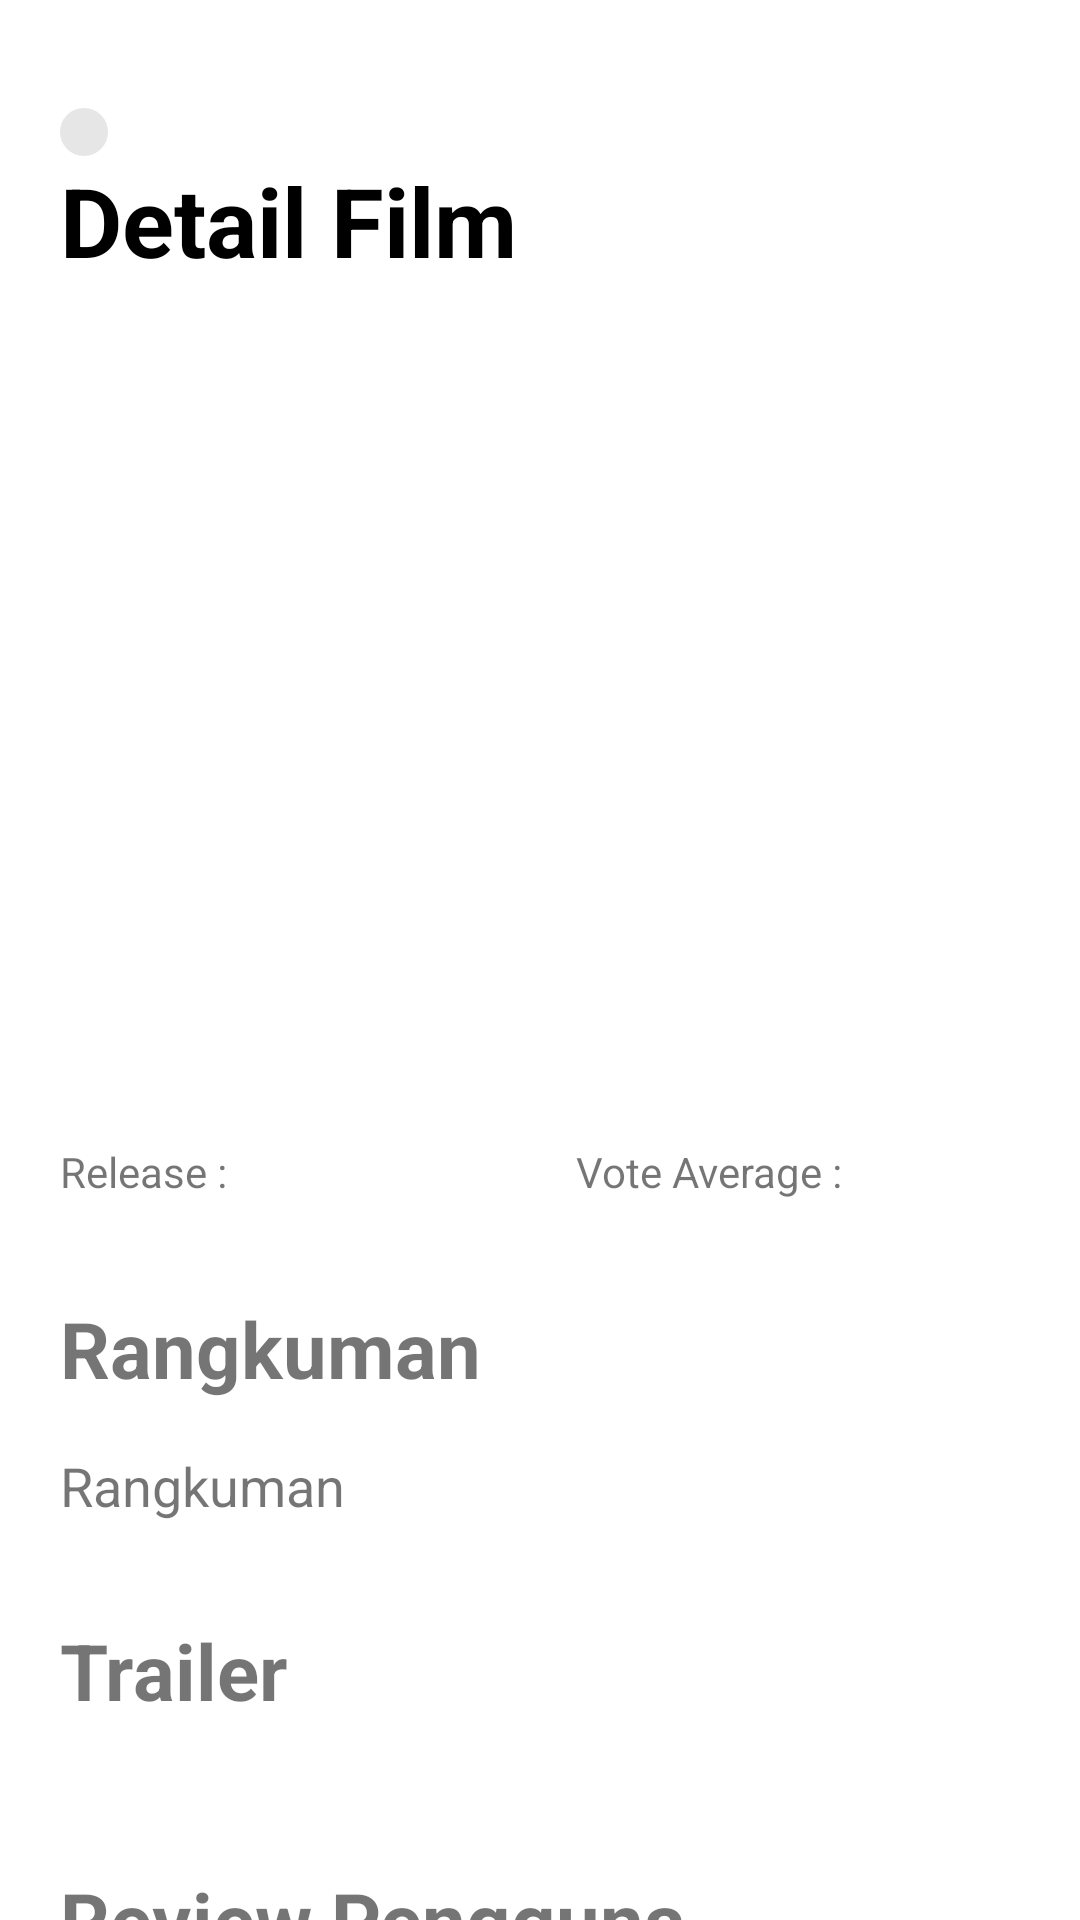

Android layout source for this screen:
<!-- AndroidManifest.xml: activity theme Theme.MovieApp.NoActionBar -->
<!-- res/layout/activity_detail_movie.xml -->
<?xml version="1.0" encoding="utf-8"?>
<androidx.coordinatorlayout.widget.CoordinatorLayout xmlns:android="http://schemas.android.com/apk/res/android"
    xmlns:app="http://schemas.android.com/apk/res-auto"
    xmlns:tools="http://schemas.android.com/tools"
    android:layout_width="match_parent"
    android:layout_height="match_parent"
    tools:context=".ui.activity.detail.DetailMovieActivity">

    <com.google.android.material.appbar.AppBarLayout
        android:id="@+id/appBarMovie"
        android:layout_width="match_parent"
        android:layout_height="wrap_content"
        android:background="#00FFFFFF"
        android:fitsSystemWindows="true">

        <com.google.android.material.appbar.CollapsingToolbarLayout
            android:id="@+id/collapsing_toolbar"
            android:layout_width="match_parent"
            android:layout_height="match_parent"
            android:fitsSystemWindows="true"
            app:collapsedTitleTextAppearance="@style/collapsed_app_bar"
            app:contentScrim="@color/white"
            app:layout_scrollFlags="scroll|exitUntilCollapsed">

            <LinearLayout
                android:layout_width="match_parent"
                android:layout_height="wrap_content"
                android:orientation="vertical"
                android:paddingHorizontal="20dp">

                <androidx.appcompat.widget.AppCompatImageView
                    android:id="@+id/btnBackDetail"
                    android:layout_width="wrap_content"
                    android:layout_height="wrap_content"
                    android:layout_marginTop="36dp"
                    android:background="@drawable/bg_back_button"
                    android:padding="8dp"
                    android:src="@drawable/ic_arrow_24dp" />

                <androidx.appcompat.widget.AppCompatTextView
                    android:id="@+id/tvDetail"
                    android:layout_width="wrap_content"
                    android:layout_height="wrap_content"
                    android:text="Detail Film"
                    android:textColor="@color/black"
                    android:textSize="32sp"
                    android:textStyle="bold" />
            </LinearLayout>

            <androidx.appcompat.widget.Toolbar
                android:id="@+id/toolbarMovie"
                android:layout_width="match_parent"
                android:layout_height="?attr/actionBarSize"
                app:layout_collapseMode="pin"
                app:layout_scrollFlags="scroll|enterAlways" />
        </com.google.android.material.appbar.CollapsingToolbarLayout>
    </com.google.android.material.appbar.AppBarLayout>


    <androidx.core.widget.NestedScrollView
        android:layout_width="match_parent"
        android:layout_height="match_parent"
        android:layout_marginTop="24dp"
        app:layout_behavior="@string/appbar_scrolling_view_behavior">

        <RelativeLayout
            android:layout_width="match_parent"
            android:layout_height="wrap_content">

            <androidx.appcompat.widget.AppCompatImageView
                android:id="@+id/imgMovie"
                android:layout_width="match_parent"
                android:layout_height="250dp"
                android:scaleType="fitXY"
                tools:srcCompat="@tools:sample/avatars" />

            <LinearLayout
                android:id="@+id/linearLayout"
                android:layout_width="match_parent"
                android:layout_height="wrap_content"
                android:layout_below="@+id/imgMovie"
                android:layout_marginHorizontal="20dp"
                android:layout_marginTop="12dp"
                android:orientation="horizontal"
                android:weightSum="2">

                <androidx.appcompat.widget.AppCompatTextView
                    android:id="@+id/tvTanggal"
                    android:layout_width="match_parent"
                    android:layout_height="wrap_content"
                    android:layout_toEndOf="@+id/imgMovie"
                    android:layout_weight="1"
                    android:text="Release : " />

                <androidx.appcompat.widget.AppCompatTextView
                    android:id="@+id/tvRate"
                    android:layout_width="match_parent"
                    android:layout_height="wrap_content"
                    android:layout_below="@+id/tvTanggal"
                    android:layout_marginStart="12dp"
                    android:layout_toEndOf="@+id/imgMovie"
                    android:layout_weight="1"
                    android:text="Vote Average : " />

            </LinearLayout>


            <TextView
                android:id="@+id/tvRangkuman"
                android:layout_width="match_parent"
                android:layout_height="wrap_content"
                android:layout_below="@+id/linearLayout"
                android:layout_marginHorizontal="20dp"
                android:layout_marginTop="32dp"
                android:text="Rangkuman"
                android:textSize="26dp"
                android:textStyle="bold" />

            <TextView
                android:id="@+id/tvDescription"
                android:layout_width="match_parent"
                android:layout_height="wrap_content"
                android:layout_below="@+id/tvRangkuman"
                android:layout_marginHorizontal="20dp"
                android:layout_marginTop="16dp"
                android:text="Rangkuman"
                android:textSize="18sp" />

            <androidx.appcompat.widget.AppCompatTextView
                android:id="@+id/tvTrailer"
                android:layout_width="match_parent"
                android:layout_height="wrap_content"
                android:layout_below="@+id/tvDescription"
                android:layout_marginHorizontal="20dp"
                android:layout_marginTop="32dp"
                android:text="Trailer"
                android:textSize="26dp"
                android:textStyle="bold" />

            <androidx.recyclerview.widget.RecyclerView
                android:id="@+id/rvTrailer"
                android:layout_width="match_parent"
                android:layout_height="wrap_content"
                android:layout_below="@+id/tvTrailer"
                android:layout_marginTop="16dp"
                tools:listitem="@layout/item_trailer" />

            <TextView
                android:id="@+id/tvUlasan"
                android:layout_width="match_parent"
                android:layout_height="wrap_content"
                android:layout_below="@+id/rvTrailer"
                android:layout_marginHorizontal="20dp"
                android:layout_marginTop="32dp"
                android:text="Review Pengguna"
                android:textSize="26dp"
                android:textStyle="bold" />

            <androidx.recyclerview.widget.RecyclerView
                android:id="@+id/rvReview"
                android:layout_width="match_parent"
                android:layout_height="wrap_content"
                android:layout_below="@+id/tvUlasan"
                android:layout_marginTop="16dp"
                tools:listitem="@layout/item_review" />


            <androidx.appcompat.widget.AppCompatImageView
                android:id="@+id/imgAlert"
                android:layout_width="match_parent"
                android:layout_height="wrap_content"
                android:layout_below="@+id/tvUlasan"
                android:src="@drawable/img_alert_movie"
                android:visibility="gone" />

            <androidx.appcompat.widget.AppCompatTextView
                android:id="@+id/tvAlert"
                android:layout_width="match_parent"
                android:layout_height="wrap_content"
                android:layout_below="@+id/imgAlert"
                android:gravity="center"
                android:text="Data Tidak Tersedia"
                android:visibility="gone" />

        </RelativeLayout>

    </androidx.core.widget.NestedScrollView>
</androidx.coordinatorlayout.widget.CoordinatorLayout>
<!-- res/layout/item_trailer.xml (included above) -->
<?xml version="1.0" encoding="utf-8"?>
<RelativeLayout xmlns:android="http://schemas.android.com/apk/res/android"
    android:layout_width="256dp"
    android:layout_height="140dp"
    android:layout_margin="20dp">

    <androidx.appcompat.widget.AppCompatImageView
        android:id="@+id/imgTrailer"
        android:layout_width="match_parent"
        android:layout_height="200dp"
        android:scaleType="fitXY" />

    <View
        android:layout_width="match_parent"
        android:layout_height="match_parent"
        android:background="@drawable/bg_black_filter" />

    <androidx.appcompat.widget.AppCompatImageView
        android:layout_width="42dp"
        android:layout_height="42dp"
        android:layout_centerHorizontal="true"
        android:layout_centerVertical="true"
        android:src="@drawable/ic_play" />

</RelativeLayout>
<!-- res/layout/item_review.xml (included above) -->
<?xml version="1.0" encoding="utf-8"?>
<androidx.constraintlayout.widget.ConstraintLayout xmlns:android="http://schemas.android.com/apk/res/android"
    xmlns:app="http://schemas.android.com/apk/res-auto"
    android:layout_width="match_parent"
    android:layout_height="wrap_content"
    android:layout_margin="20dp">

    <de.hdodenhof.circleimageview.CircleImageView
        android:id="@+id/imgProfile"
        android:layout_width="48dp"
        android:layout_height="48dp"
        app:civ_border_color="#FF000000"
        app:civ_border_width="2dp"
        app:layout_constraintStart_toStartOf="parent"
        app:layout_constraintTop_toTopOf="parent" />

    <androidx.appcompat.widget.AppCompatTextView
        android:id="@+id/tvNama"
        android:layout_width="wrap_content"
        android:layout_height="wrap_content"
        android:layout_marginStart="12dp"
        android:text="Nama"
        android:textSize="18sp"
        app:layout_constraintStart_toEndOf="@+id/imgProfile"
        app:layout_constraintTop_toTopOf="parent" />

    <androidx.appcompat.widget.AppCompatTextView
        android:id="@+id/tvTanggal"
        android:layout_width="wrap_content"
        android:layout_height="wrap_content"
        android:layout_marginStart="12dp"
        android:layout_marginTop="8dp"
        android:text="Tanggal"
        android:textSize="18sp"
        app:layout_constraintStart_toEndOf="@+id/imgProfile"
        app:layout_constraintTop_toBottomOf="@+id/tvNama" />

    <androidx.appcompat.widget.AppCompatTextView
        android:id="@+id/tvReview"
        android:layout_width="wrap_content"
        android:layout_height="wrap_content"
        android:layout_marginTop="16dp"
        android:text="Review"
        android:textSize="16sp"
        app:layout_constraintStart_toStartOf="parent"
        app:layout_constraintTop_toBottomOf="@+id/imgProfile" />

</androidx.constraintlayout.widget.ConstraintLayout>
<!-- resources referenced by this layout -->
<resources>
  <!-- drawable bg_back_button (drawable) -->
  <?xml version="1.0" encoding="utf-8"?>
  <shape xmlns:android="http://schemas.android.com/apk/res/android">
      <solid android:color="#E6E6E6" />
  
      <corners android:radius="200dp" />
  </shape>
  <!-- drawable img_alert_movie (drawable) -->
  <vector xmlns:android="http://schemas.android.com/apk/res/android"
      android:width="240dp"
      android:height="240dp"
      android:autoMirrored="true"
      android:tint="?attr/colorControlNormal"
      android:viewportWidth="24"
      android:viewportHeight="24">
      <path
          android:fillColor="@android:color/white"
          android:pathData="M11,18h2v-2h-2v2zM12,2C6.48,2 2,6.48 2,12s4.48,10 10,10 10,-4.48 10,-10S17.52,2 12,2zM12,20c-4.41,0 -8,-3.59 -8,-8s3.59,-8 8,-8 8,3.59 8,8 -3.59,8 -8,8zM12,6c-2.21,0 -4,1.79 -4,4h2c0,-1.1 0.9,-2 2,-2s2,0.9 2,2c0,2 -3,1.75 -3,5h2c0,-2.25 3,-2.5 3,-5 0,-2.21 -1.79,-4 -4,-4z" />
  </vector>
  <style name="collapsed_app_bar" parent="@android:style/TextAppearance">
          <item name="android:textSize">16sp</item>
          <item name="android:textColor">@color/black</item>
      </style>
  <style name="Theme.MovieApp.NoActionBar">
          <item name="windowActionBar">false</item>
          <item name="windowNoTitle">true</item>
          <item name="android:windowTranslucentStatus">true</item>
          <item name="android:statusBarColor">@color/white</item>
          <item name="android:windowLightStatusBar" tools:ignore="NewApi">true</item>
          <item name="android:forceDarkAllowed" tools:targetApi="q">false</item>
      </style>
  <!-- not gathered from this repository: default colours our renderer supplied (Android Studio template values) -->
  <color name="black">#FF000000</color>
  <color name="white">#FFFFFFFF</color>
</resources>
